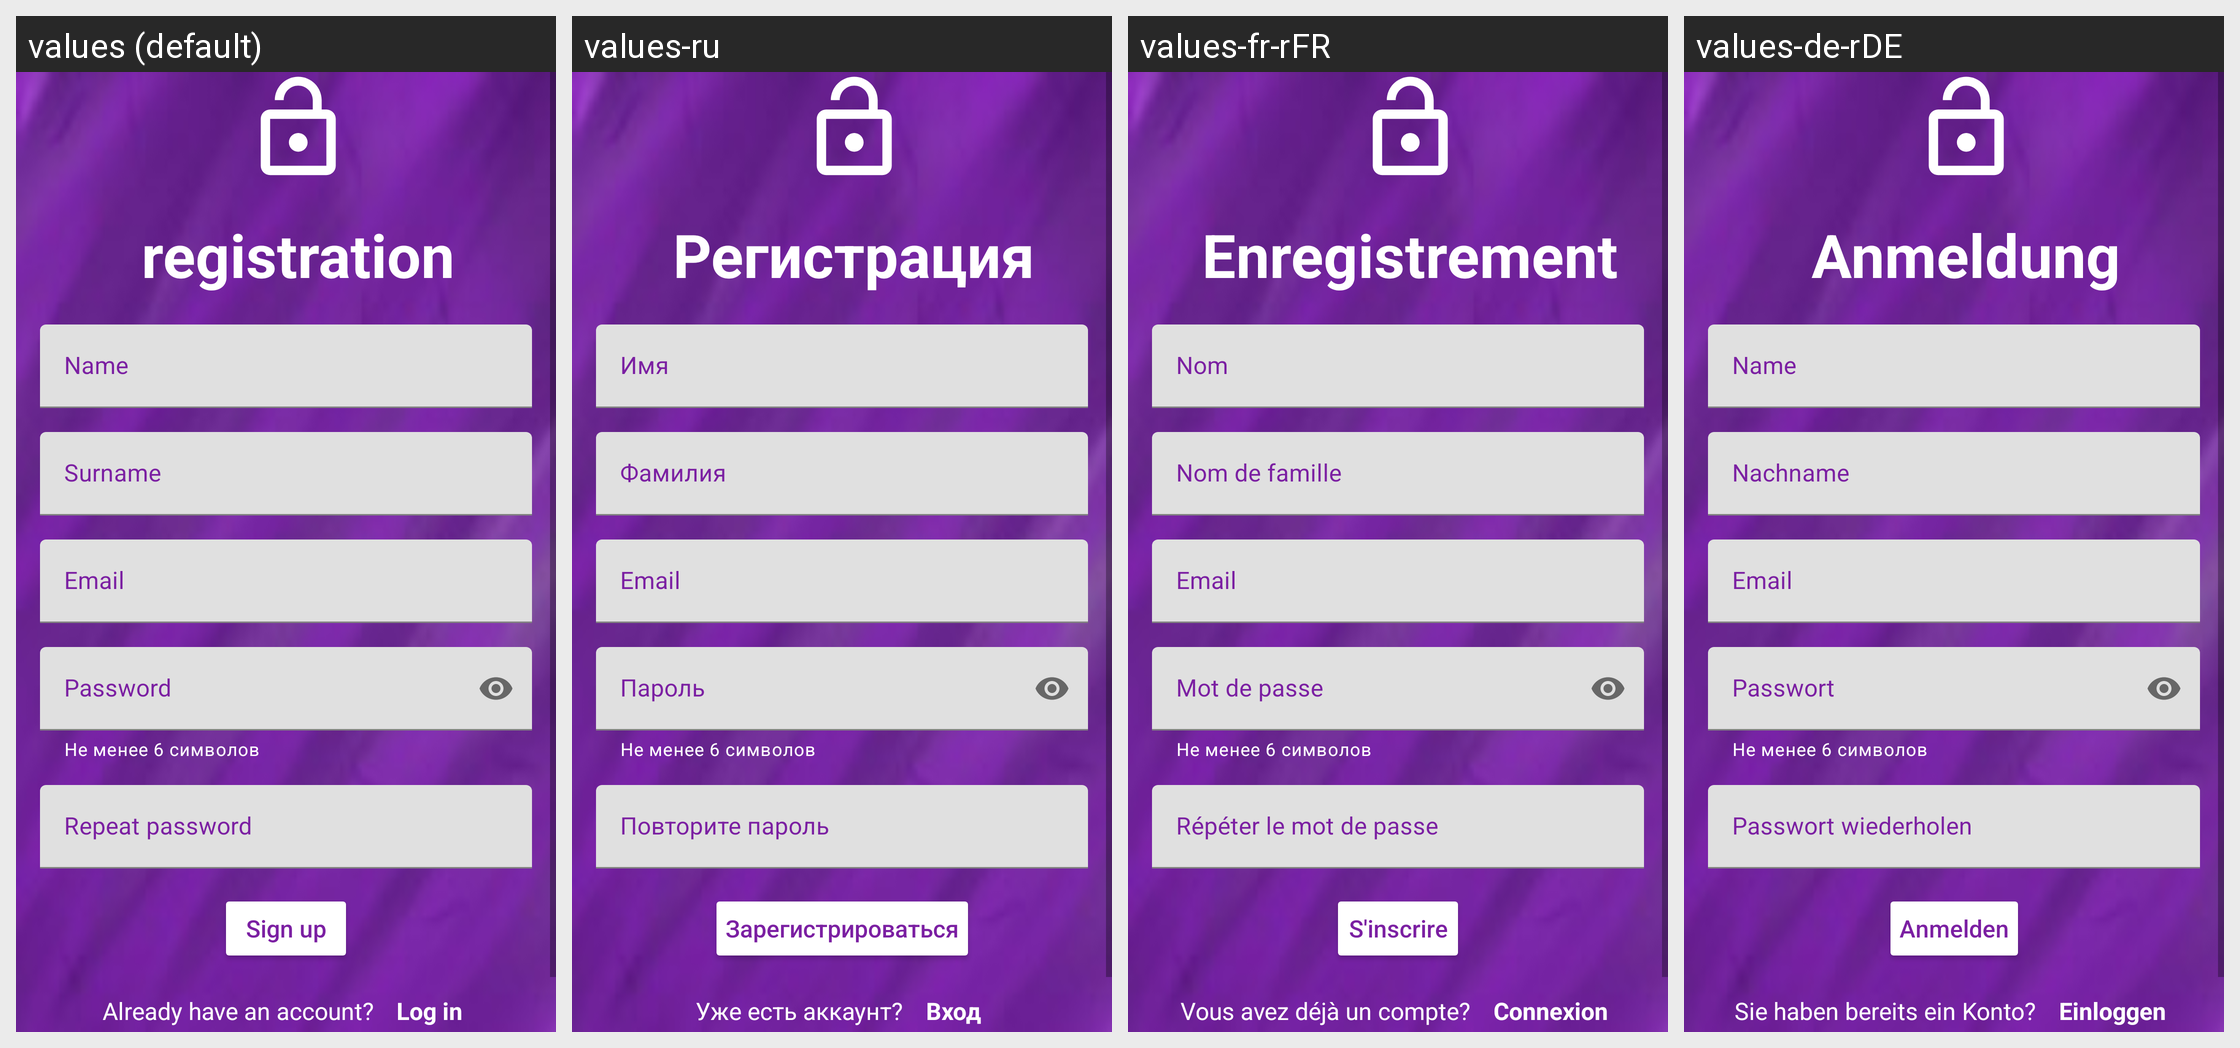

Translations of the strings shown on this Android screen, per locale in the grid:
Android screen res/layout/fragment_register.xml rendered under 4 locales, left to right: values (default), values-ru, values-fr-rFR, values-de-rDE. Device: Nexus 5 (rendered at 1080×1920; each locale shown at half size, 540×960, under a caption strip naming it); theme SplashScreenStyle.
Strings drawn on this screen, with the default value and each locale's value (text and hints the layout hard-codes, and strings that could not be matched under every locale, appear in the picture but are not listed):

register
  values: registration
  values-ru: Регистрация
  values-fr-rFR: Enregistrement
  values-de-rDE: Anmeldung

text_register_now
  values: Sign up
  values-ru: Зарегистрироваться
  values-fr-rFR: S'inscrire
  values-de-rDE: Anmelden

have_yet_acc
  values: Already have an account?
  values-ru: Уже есть аккаунт?
  values-fr-rFR: Vous avez déjà un compte?
  values-de-rDE: Sie haben bereits ein Konto?

enter
  values: Log in
  values-ru: Вход
  values-fr-rFR: Connexion
  values-de-rDE: Einloggen
